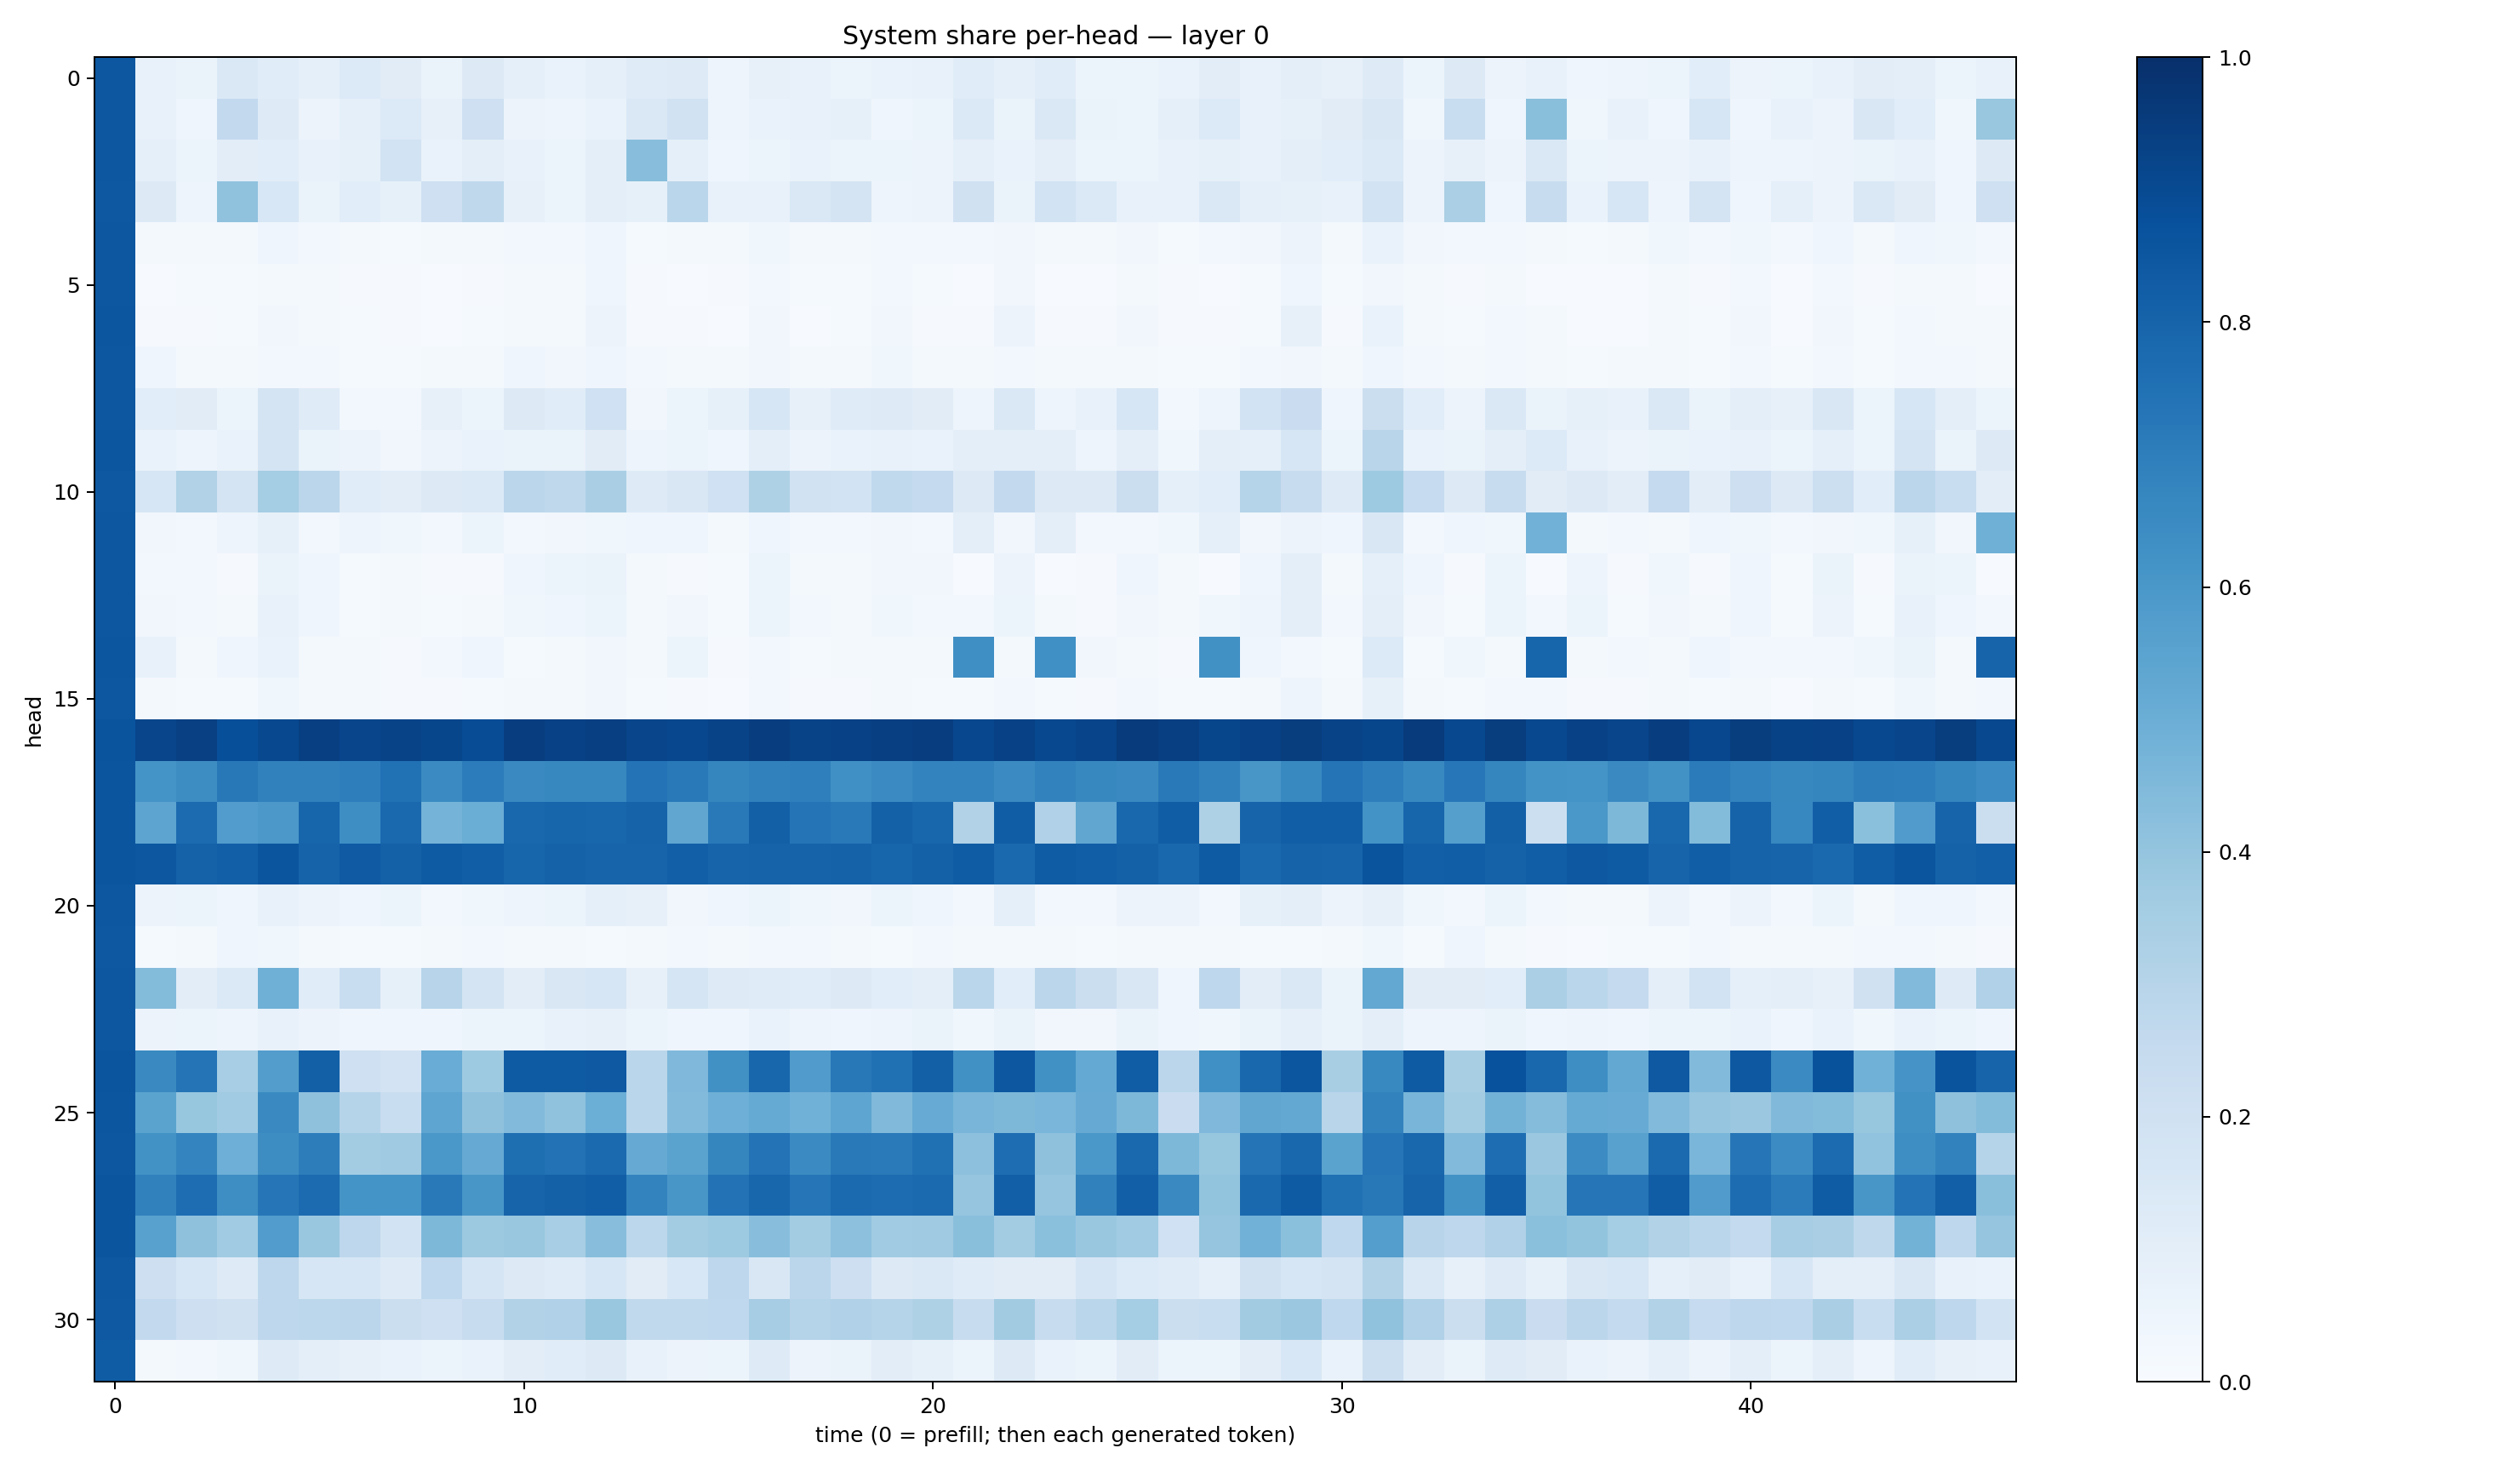

Data behind this chart, as committed beside it:
0.8504698, 0.07346018, 0.06488185, 0.14744216, 0.11644958, 0.08937637, 0.13356869, 0.10939444, 0.062638424, 0.13108014, 0.08717272, 0.069718, 0.08810321, 0.120882764, 0.12357381, 0.049471598, 0.08077464, 0.0736977, 0.06166272, 0.070007965, 0.07447969, 0.114441395, 0.0880769, 0.1140911
0.8495, 0.07651, 0.04552, 0.26, 0.1218, 0.05542, 0.09359, 0.1341, 0.08056, 0.2035, 0.05562, 0.04833, 0.0678, 0.1423, 0.1889, 0.04951, 0.0671, 0.07613, 0.08228, 0.04128, 0.05355, 0.1399, 0.06456, 0.1441
0.8482, 0.09234, 0.06169, 0.1052, 0.1062, 0.07193, 0.08378, 0.1868, 0.0693, 0.09994, 0.07219, 0.06056, 0.1007, 0.4283, 0.0893, 0.04658, 0.05864, 0.06803, 0.05109, 0.05416, 0.05655, 0.08887, 0.06796, 0.09393
0.8475, 0.1296, 0.04986, 0.4096, 0.1562, 0.06312, 0.1085, 0.08206, 0.2041, 0.2704, 0.08012, 0.0601, 0.09719, 0.08501, 0.2854, 0.07502, 0.07789, 0.1417, 0.1764, 0.0475, 0.05567, 0.1971, 0.06472, 0.1841
0.8508, 0.02224, 0.02135, 0.02275, 0.04112, 0.03043, 0.01605, 0.01235, 0.0199, 0.0207, 0.0298, 0.02923, 0.0398, 0.01468, 0.0181, 0.01728, 0.03728, 0.01706, 0.02147, 0.03118, 0.02599, 0.02522, 0.03372, 0.02337
0.8495, 0.007357, 0.01363, 0.012, 0.02004, 0.02057, 0.01074, 0.01082, 0.007267, 0.01061, 0.02344, 0.02006, 0.04265, 0.01094, 0.006837, 0.009922, 0.02763, 0.01249, 0.0129, 0.02429, 0.01333, 0.004924, 0.03403, 0.005013
0.8521, 0.008167, 0.009083, 0.01558, 0.03144, 0.01829, 0.01185, 0.01047, 0.00686, 0.01552, 0.02312, 0.02233, 0.05809, 0.0104, 0.008416, 0.007435, 0.03198, 0.006897, 0.01241, 0.0316, 0.009101, 0.01072, 0.05669, 0.01086
0.8487, 0.0433, 0.02184, 0.01977, 0.03002, 0.026, 0.01552, 0.01535, 0.02106, 0.01892, 0.04214, 0.03171, 0.03967, 0.02437, 0.01709, 0.01831, 0.03223, 0.02152, 0.02169, 0.03879, 0.0182, 0.01881, 0.02544, 0.01888
0.8516, 0.107, 0.11, 0.0596, 0.1761, 0.1206, 0.03002, 0.02355, 0.07866, 0.06167, 0.1288, 0.1161, 0.2008, 0.03211, 0.05873, 0.08398, 0.1575, 0.08025, 0.1197, 0.1226, 0.1124, 0.04949, 0.146, 0.05017
0.8527, 0.06993, 0.04697, 0.06686, 0.1735, 0.06574, 0.05826, 0.03506, 0.05743, 0.06807, 0.06581, 0.06446, 0.1106, 0.047, 0.05938, 0.04462, 0.09798, 0.05643, 0.06764, 0.07236, 0.06695, 0.09614, 0.09792, 0.09562
0.8449, 0.1573, 0.313, 0.1788, 0.3516, 0.2839, 0.1133, 0.1017, 0.1282, 0.1378, 0.2848, 0.2712, 0.3392, 0.123, 0.1496, 0.2003, 0.3218, 0.1941, 0.1853, 0.2654, 0.2524, 0.1322, 0.2594, 0.1273
0.8506, 0.03145, 0.02785, 0.04983, 0.08343, 0.03026, 0.04764, 0.03728, 0.03124, 0.05309, 0.02895, 0.03189, 0.0376, 0.04429, 0.04134, 0.02138, 0.04614, 0.02852, 0.02445, 0.03157, 0.02965, 0.09493, 0.03486, 0.09617
0.8498, 0.02838, 0.0254, 0.0109, 0.06482, 0.0463, 0.01425, 0.01577, 0.01156, 0.0104, 0.04222, 0.05191, 0.06621, 0.01892, 0.01062, 0.01477, 0.05999, 0.02179, 0.02191, 0.03445, 0.03161, 0.006518, 0.05815, 0.007129
0.8492, 0.03405, 0.02592, 0.01792, 0.07187, 0.03998, 0.01558, 0.01638, 0.01408, 0.02108, 0.03888, 0.04599, 0.05369, 0.01819, 0.03126, 0.01333, 0.05443, 0.02456, 0.02209, 0.03672, 0.02743, 0.02474, 0.05098, 0.01878
0.8535, 0.07434, 0.01934, 0.03977, 0.06818, 0.02129, 0.0184, 0.008574, 0.0312, 0.04405, 0.01526, 0.01907, 0.03194, 0.01603, 0.0523, 0.0115, 0.02476, 0.01357, 0.01994, 0.0203, 0.0175, 0.6342, 0.02215, 0.6299
0.8513, 0.01644, 0.01355, 0.01427, 0.03602, 0.01637, 0.01631, 0.01135, 0.008799, 0.0129, 0.01851, 0.02186, 0.03496, 0.01449, 0.009838, 0.007487, 0.02678, 0.009238, 0.00977, 0.01724, 0.01175, 0.01409, 0.0307, 0.01433
0.8616, 0.9156, 0.9362, 0.8794, 0.9052, 0.9398, 0.9153, 0.9225, 0.9114, 0.8884, 0.9424, 0.9331, 0.9378, 0.9169, 0.9067, 0.924, 0.9431, 0.922, 0.9333, 0.9383, 0.9444, 0.9071, 0.9327, 0.9046
0.8582, 0.617, 0.6429, 0.7226, 0.6857, 0.6873, 0.6984, 0.7464, 0.6494, 0.7044, 0.6541, 0.662, 0.6619, 0.7385, 0.7158, 0.6682, 0.6867, 0.6951, 0.6322, 0.6497, 0.6765, 0.679, 0.6492, 0.68
0.8584, 0.5405, 0.7706, 0.5759, 0.5964, 0.793, 0.6369, 0.7814, 0.4739, 0.5028, 0.7868, 0.7935, 0.7922, 0.802, 0.5321, 0.7149, 0.8144, 0.7366, 0.7159, 0.8095, 0.7916, 0.3146, 0.8275, 0.3167
0.8591, 0.8512, 0.8056, 0.8183, 0.8587, 0.803, 0.8378, 0.8099, 0.8333, 0.8206, 0.7948, 0.8047, 0.7995, 0.797, 0.8193, 0.8004, 0.8009, 0.8047, 0.8079, 0.7944, 0.8088, 0.8317, 0.7844, 0.8316
0.8505, 0.05786, 0.06223, 0.04611, 0.07574, 0.05545, 0.04471, 0.0545, 0.02709, 0.03622, 0.05015, 0.05087, 0.08679, 0.07829, 0.03479, 0.04179, 0.06237, 0.03532, 0.03504, 0.06012, 0.0409, 0.02833, 0.09198, 0.02613
0.8454, 0.01241, 0.01903, 0.0443, 0.03773, 0.02155, 0.01231, 0.01492, 0.01637, 0.03029, 0.01814, 0.0182, 0.01546, 0.02173, 0.031, 0.02285, 0.02651, 0.02562, 0.01811, 0.01542, 0.02365, 0.01631, 0.01715, 0.01682
0.8506, 0.4389, 0.1043, 0.1396, 0.4888, 0.116, 0.232, 0.08498, 0.2953, 0.1768, 0.1048, 0.1489, 0.1571, 0.08064, 0.1711, 0.123, 0.1195, 0.1138, 0.1273, 0.1061, 0.09879, 0.2852, 0.1075, 0.284
0.85, 0.05658, 0.05437, 0.04981, 0.07753, 0.0582, 0.04561, 0.04168, 0.04298, 0.05157, 0.0596, 0.07248, 0.07995, 0.0597, 0.04378, 0.04175, 0.06819, 0.04965, 0.04377, 0.04721, 0.06335, 0.03703, 0.0642, 0.03423
0.8568, 0.654, 0.7347, 0.3475, 0.5721, 0.8154, 0.2039, 0.1807, 0.506, 0.3717, 0.8331, 0.8329, 0.8413, 0.2886, 0.4494, 0.6274, 0.7896, 0.5796, 0.7189, 0.7515, 0.8136, 0.6262, 0.8477, 0.6275
0.855, 0.5492, 0.3929, 0.3651, 0.6557, 0.4129, 0.2975, 0.234, 0.5383, 0.4119, 0.4428, 0.4065, 0.4966, 0.2881, 0.4442, 0.4955, 0.5167, 0.485, 0.5367, 0.4481, 0.5096, 0.4653, 0.4556, 0.4633
0.8484, 0.6215, 0.6734, 0.496, 0.644, 0.7029, 0.3579, 0.3679, 0.599, 0.5125, 0.7585, 0.7448, 0.7745, 0.5119, 0.5501, 0.6692, 0.7416, 0.6485, 0.7153, 0.7117, 0.7525, 0.4162, 0.7632, 0.4113
0.8582, 0.686, 0.7652, 0.6374, 0.7275, 0.7703, 0.6161, 0.6146, 0.7165, 0.6042, 0.7987, 0.8114, 0.823, 0.6761, 0.605, 0.7455, 0.792, 0.7324, 0.7771, 0.7685, 0.7747, 0.3968, 0.8193, 0.3966
0.8556, 0.5568, 0.4102, 0.3652, 0.5762, 0.3843, 0.277, 0.1866, 0.4554, 0.3769, 0.387, 0.3473, 0.4288, 0.2792, 0.3576, 0.3724, 0.4279, 0.3566, 0.4142, 0.3644, 0.3695, 0.424, 0.3592, 0.4198
0.8442, 0.2145, 0.1619, 0.1223, 0.2759, 0.1567, 0.1617, 0.1245, 0.2664, 0.1674, 0.1276, 0.1189, 0.1578, 0.1125, 0.1543, 0.2752, 0.1508, 0.2829, 0.2128, 0.128, 0.1408, 0.1209, 0.1124, 0.113
0.8426, 0.2602, 0.2136, 0.1957, 0.2757, 0.281, 0.2827, 0.226, 0.2052, 0.2391, 0.3104, 0.3199, 0.3872, 0.265, 0.2629, 0.2685, 0.3515, 0.3018, 0.3193, 0.3043, 0.3207, 0.2397, 0.3612, 0.2393
0.8306, 0.02329, 0.02375, 0.03715, 0.1221, 0.09908, 0.07996, 0.06861, 0.06044, 0.06764, 0.1053, 0.1148, 0.1287, 0.07187, 0.0548, 0.05217, 0.1225, 0.05845, 0.06407, 0.1022, 0.08511, 0.06169, 0.1259, 0.06703
